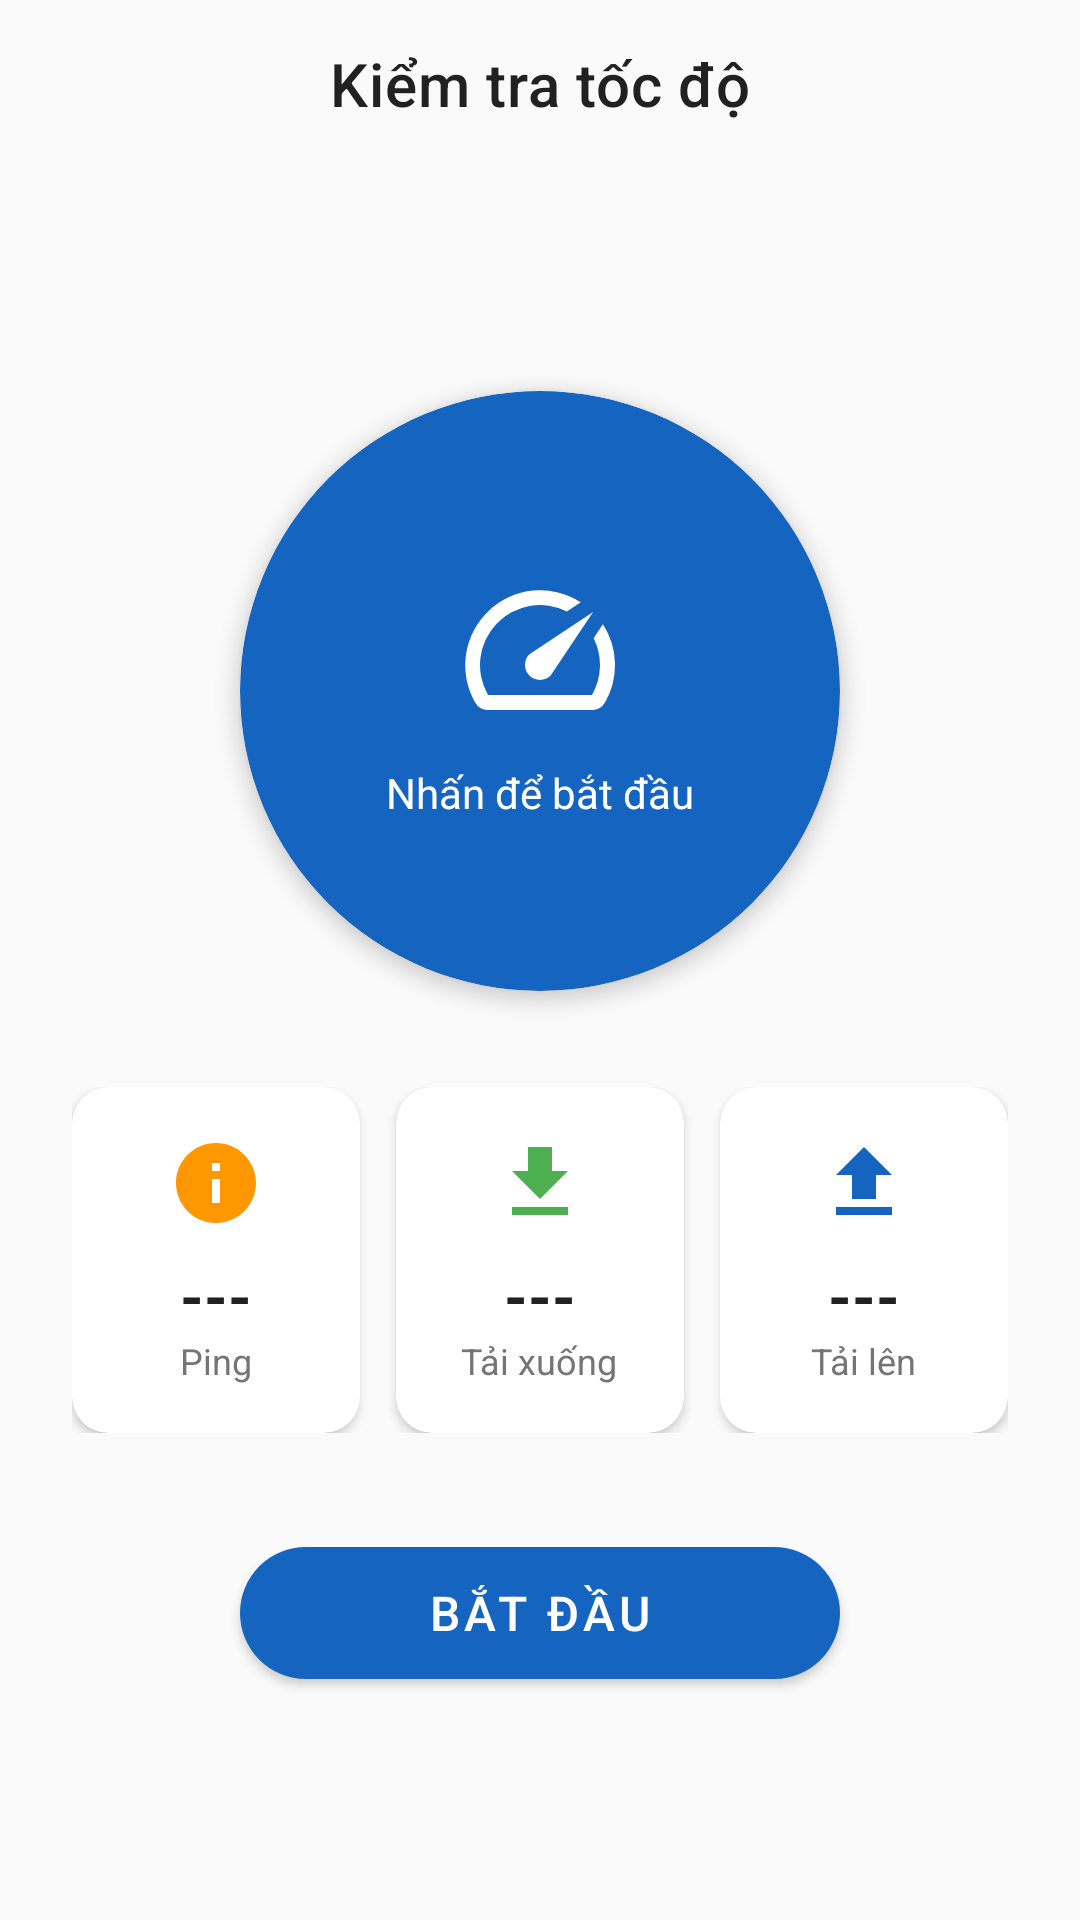

Here is an Android app screen rendered from its layout file. Give the layout XML and the strings, colors and styles it references.
<!-- AndroidManifest.xml: application theme Theme.CongDong4G -->
<!-- res/layout/activity_speed_test.xml -->
<?xml version="1.0" encoding="utf-8"?>
<androidx.constraintlayout.widget.ConstraintLayout xmlns:android="http://schemas.android.com/apk/res/android"
    xmlns:app="http://schemas.android.com/apk/res-auto"
    android:layout_width="match_parent"
    android:layout_height="match_parent"
    android:background="?android:colorBackground">

    <com.google.android.material.appbar.MaterialToolbar
        android:id="@+id/toolbar"
        android:layout_width="match_parent"
        android:layout_height="?attr/actionBarSize"
        app:layout_constraintTop_toTopOf="parent"
        app:navigationIcon="@drawable/ic_back"
        app:title="Kiểm tra tốc độ"
        app:titleCentered="true" />

    <LinearLayout
        android:layout_width="match_parent"
        android:layout_height="0dp"
        android:gravity="center"
        android:orientation="vertical"
        android:padding="24dp"
        app:layout_constraintBottom_toBottomOf="parent"
        app:layout_constraintTop_toBottomOf="@id/toolbar">

        
        <com.google.android.material.card.MaterialCardView
            android:layout_width="200dp"
            android:layout_height="200dp"
            app:cardBackgroundColor="@color/primary"
            app:cardCornerRadius="100dp"
            app:cardElevation="4dp">

            <LinearLayout
                android:layout_width="match_parent"
                android:layout_height="match_parent"
                android:gravity="center"
                android:orientation="vertical">

                <ProgressBar
                    android:id="@+id/progressBar"
                    android:layout_width="60dp"
                    android:layout_height="60dp"
                    android:indeterminateTint="@android:color/white"
                    android:visibility="gone" />

                <ImageView
                    android:id="@+id/ivSpeed"
                    android:layout_width="60dp"
                    android:layout_height="60dp"
                    android:src="@drawable/ic_speed"
                    app:tint="@android:color/white" />

                <TextView
                    android:id="@+id/tvStatus"
                    android:layout_width="wrap_content"
                    android:layout_height="wrap_content"
                    android:layout_marginTop="8dp"
                    android:text="Nhấn để bắt đầu"
                    android:textColor="@android:color/white"
                    android:textSize="14sp" />

            </LinearLayout>

        </com.google.android.material.card.MaterialCardView>

        
        <LinearLayout
            android:layout_width="match_parent"
            android:layout_height="wrap_content"
            android:layout_marginTop="32dp"
            android:orientation="horizontal">

            
            <com.google.android.material.card.MaterialCardView
                android:layout_width="0dp"
                android:layout_height="wrap_content"
                android:layout_marginEnd="8dp"
                android:layout_weight="1"
                app:cardCornerRadius="12dp"
                app:cardElevation="2dp">

                <LinearLayout
                    android:layout_width="match_parent"
                    android:layout_height="wrap_content"
                    android:gravity="center"
                    android:orientation="vertical"
                    android:padding="16dp">

                    <ImageView
                        android:layout_width="32dp"
                        android:layout_height="32dp"
                        android:src="@drawable/ic_ping"
                        app:tint="@color/warning" />

                    <TextView
                        android:id="@+id/tvPing"
                        android:layout_width="wrap_content"
                        android:layout_height="wrap_content"
                        android:layout_marginTop="8dp"
                        android:text="---"
                        android:textColor="?android:textColorPrimary"
                        android:textSize="20sp"
                        android:textStyle="bold" />

                    <TextView
                        android:layout_width="wrap_content"
                        android:layout_height="wrap_content"
                        android:text="Ping"
                        android:textColor="?android:textColorSecondary"
                        android:textSize="12sp" />

                </LinearLayout>

            </com.google.android.material.card.MaterialCardView>

            
            <com.google.android.material.card.MaterialCardView
                android:layout_width="0dp"
                android:layout_height="wrap_content"
                android:layout_marginHorizontal="4dp"
                android:layout_weight="1"
                app:cardCornerRadius="12dp"
                app:cardElevation="2dp">

                <LinearLayout
                    android:layout_width="match_parent"
                    android:layout_height="wrap_content"
                    android:gravity="center"
                    android:orientation="vertical"
                    android:padding="16dp">

                    <ImageView
                        android:layout_width="32dp"
                        android:layout_height="32dp"
                        android:src="@drawable/ic_download"
                        app:tint="@color/success" />

                    <TextView
                        android:id="@+id/tvDownload"
                        android:layout_width="wrap_content"
                        android:layout_height="wrap_content"
                        android:layout_marginTop="8dp"
                        android:text="---"
                        android:textColor="?android:textColorPrimary"
                        android:textSize="20sp"
                        android:textStyle="bold" />

                    <TextView
                        android:layout_width="wrap_content"
                        android:layout_height="wrap_content"
                        android:text="Tải xuống"
                        android:textColor="?android:textColorSecondary"
                        android:textSize="12sp" />

                </LinearLayout>

            </com.google.android.material.card.MaterialCardView>

            
            <com.google.android.material.card.MaterialCardView
                android:layout_width="0dp"
                android:layout_height="wrap_content"
                android:layout_marginStart="8dp"
                android:layout_weight="1"
                app:cardCornerRadius="12dp"
                app:cardElevation="2dp">

                <LinearLayout
                    android:layout_width="match_parent"
                    android:layout_height="wrap_content"
                    android:gravity="center"
                    android:orientation="vertical"
                    android:padding="16dp">

                    <ImageView
                        android:layout_width="32dp"
                        android:layout_height="32dp"
                        android:src="@drawable/ic_upload"
                        app:tint="@color/primary" />

                    <TextView
                        android:id="@+id/tvUpload"
                        android:layout_width="wrap_content"
                        android:layout_height="wrap_content"
                        android:layout_marginTop="8dp"
                        android:text="---"
                        android:textColor="?android:textColorPrimary"
                        android:textSize="20sp"
                        android:textStyle="bold" />

                    <TextView
                        android:layout_width="wrap_content"
                        android:layout_height="wrap_content"
                        android:text="Tải lên"
                        android:textColor="?android:textColorSecondary"
                        android:textSize="12sp" />

                </LinearLayout>

            </com.google.android.material.card.MaterialCardView>

        </LinearLayout>

        
        <com.google.android.material.button.MaterialButton
            android:id="@+id/btnStartTest"
            android:layout_width="200dp"
            android:layout_height="56dp"
            android:layout_marginTop="32dp"
            android:text="BẮT ĐẦU"
            android:textSize="16sp"
            app:cornerRadius="28dp" />

    </LinearLayout>

</androidx.constraintlayout.widget.ConstraintLayout>
<!-- resources referenced by this layout -->
<resources>
  <color name="primary">#1565C0</color>
  <color name="success">#4CAF50</color>
  <color name="warning">#FF9800</color>
  <!-- drawable ic_download (drawable) -->
  <vector xmlns:android="http://schemas.android.com/apk/res/android"
      android:width="24dp"
      android:height="24dp"
      android:viewportWidth="24"
      android:viewportHeight="24">
    <path
        android:fillColor="#667EEA"
        android:pathData="M19,9h-4V3H9v6H5l7,7 7,-7zM5,18v2h14v-2H5z"/>
  </vector>
  <!-- drawable ic_ping (drawable) -->
  <vector xmlns:android="http://schemas.android.com/apk/res/android"
      android:width="24dp"
      android:height="24dp"
      android:viewportWidth="24"
      android:viewportHeight="24">
    <path
        android:fillColor="#ED8936"
        android:pathData="M12,2C6.48,2 2,6.48 2,12s4.48,10 10,10 10,-4.48 10,-10S17.52,2 12,2zM13,17h-2v-6h2v6zM13,9h-2V7h2v2z"/>
  </vector>
  <!-- drawable ic_speed (drawable) -->
  <vector xmlns:android="http://schemas.android.com/apk/res/android"
      android:width="24dp"
      android:height="24dp"
      android:viewportWidth="24"
      android:viewportHeight="24">
    <path
        android:fillColor="#718096"
        android:pathData="M20.38,8.57l-1.23,1.85a8,8 0,0 1,-0.22 7.58H5.07A8,8 0,0 1,15.58 6.85l1.85,-1.23A10,10 0,0 0,3.35 19a2,2 0,0 0,1.72 1h13.85a2,2 0,0 0,1.74 -1,10 10,0 0,0 -0.27,-10.44z"/>
    <path
        android:fillColor="#718096"
        android:pathData="M10.59,15.41a2,2 0,0 0,2.83 0l5.66,-8.49 -8.49,5.66a2,2 0,0 0,0 2.83z"/>
  </vector>
  <!-- drawable ic_upload (drawable) -->
  <vector xmlns:android="http://schemas.android.com/apk/res/android"
      android:width="24dp"
      android:height="24dp"
      android:viewportWidth="24"
      android:viewportHeight="24">
    <path
        android:fillColor="#48BB78"
        android:pathData="M9,16h6v-6h4l-7,-7 -7,7h4zM5,18h14v2H5z"/>
  </vector>
  <style name="Theme.CongDong4G" parent="Theme.MaterialComponents.DayNight.NoActionBar">
          <item name="colorPrimary">@color/primary</item>
          <item name="colorPrimaryDark">@color/primary_dark</item>
          <item name="colorAccent">@color/primary</item>
          <item name="colorSecondary">@color/secondary</item>
          <item name="android:colorBackground">@color/background</item>
          <item name="colorSurface">@color/surface</item>
          <item name="android:textColorPrimary">@color/text_primary</item>
          <item name="android:textColorSecondary">@color/text_secondary</item>
          <item name="android:statusBarColor">@color/primary</item>
          <item name="android:navigationBarColor">@color/surface</item>
      </style>
  <color name="primary_dark">#0D2B6B</color>
  <color name="secondary">#00E5FF</color>
  <color name="background">#FAFAFA</color>
  <color name="surface">#FFFFFF</color>
  <color name="text_primary">#212121</color>
  <color name="text_secondary">#757575</color>
</resources>
